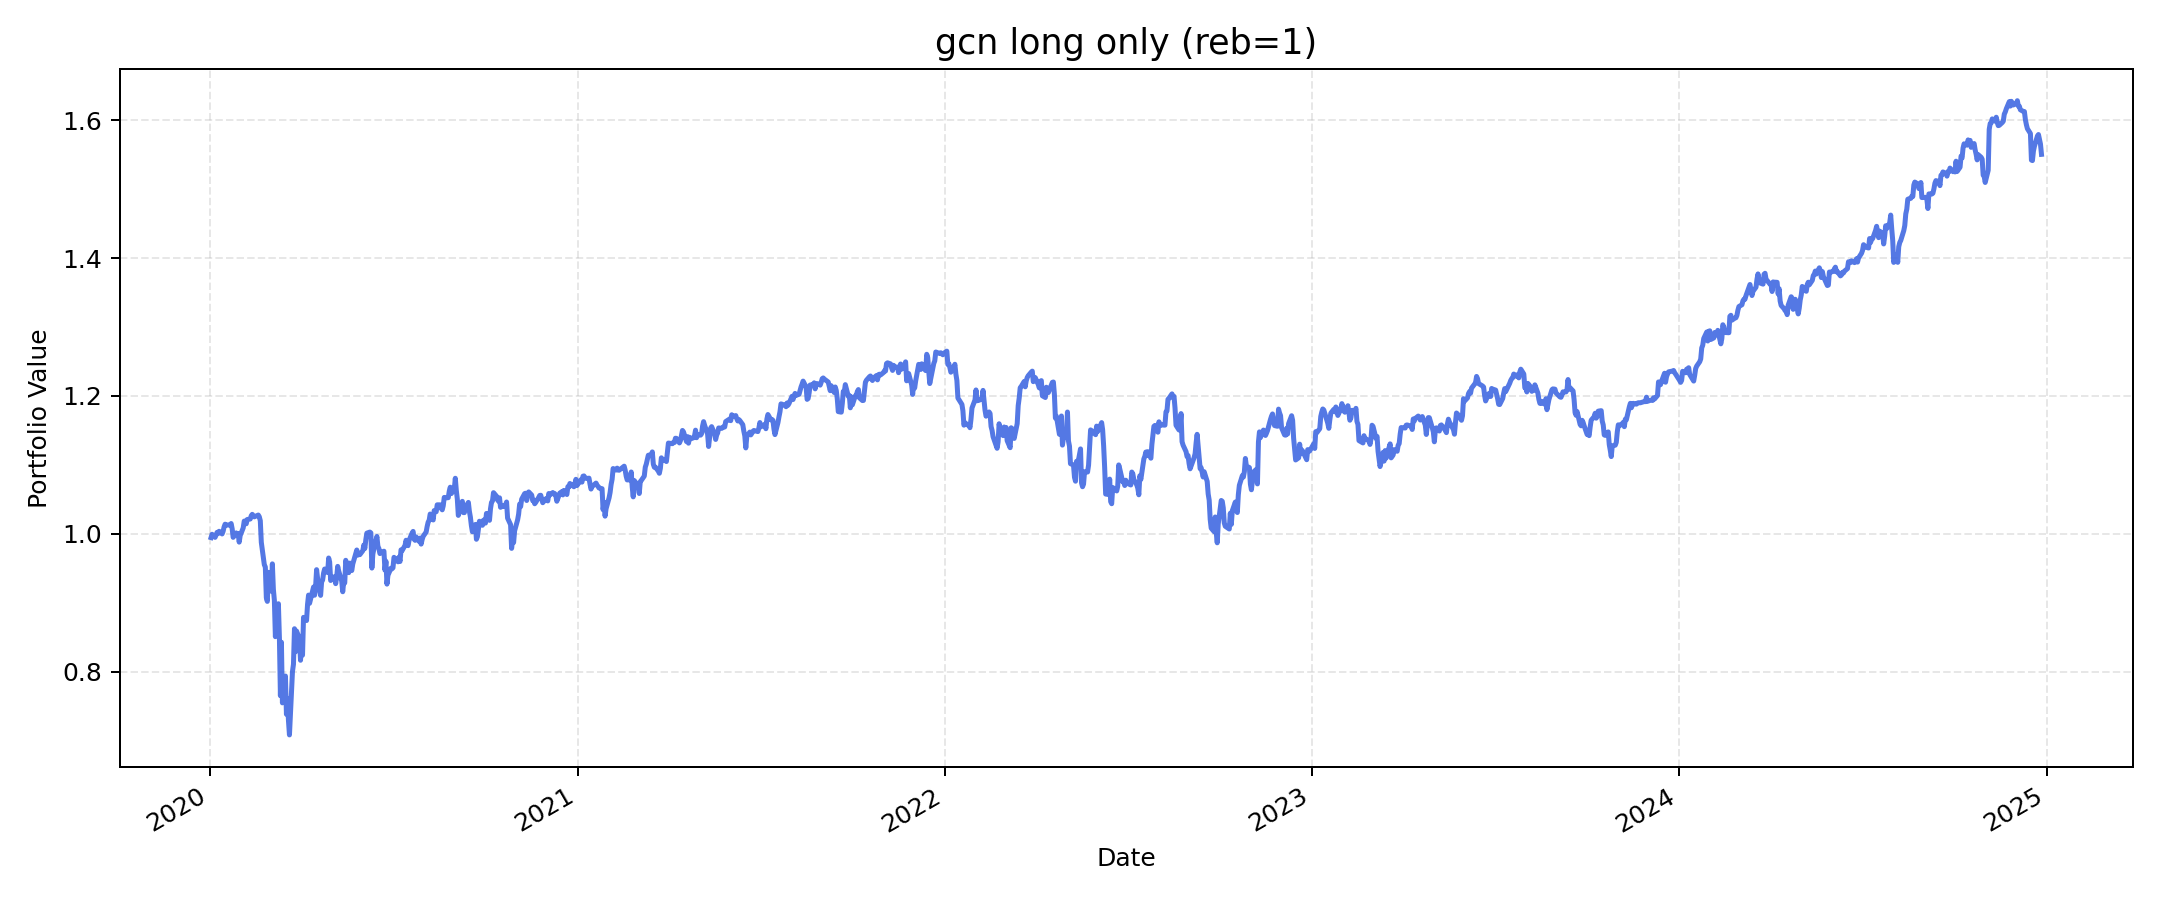

The file beside this chart, header and first rows:
, value
2020-01-02, 0.9943
2020-01-03, 0.9992
2020-01-06, 0.9947
2020-01-07, 0.998
2020-01-08, 1.002
2020-01-09, 1
2020-01-10, 1.003
2020-01-13, 0.9997
2020-01-14, 1.003
2020-01-15, 1.01
2020-01-16, 1.014
2020-01-17, 1.013
2020-01-21, 1.013
2020-01-22, 1.015
2020-01-23, 1.007
2020-01-24, 0.9947
2020-01-27, 1.001
2020-01-28, 0.9998
2020-01-29, 1
2020-01-30, 0.9878
2020-01-31, 0.9973
2020-02-03, 1.008
2020-02-04, 1.018
2020-02-05, 1.018
2020-02-06, 1.014
2020-02-07, 1.021
2020-02-10, 1.021
2020-02-11, 1.026
2020-02-12, 1.028
2020-02-13, 1.026
2020-02-14, 1.024
2020-02-18, 1.027
2020-02-19, 1.025
2020-02-20, 1.019
2020-02-21, 0.9875
2020-02-24, 0.955
2020-02-25, 0.9517
2020-02-26, 0.907
2020-02-27, 0.9018
2020-02-28, 0.944
2020-03-02, 0.9165
2020-03-03, 0.9563
2020-03-04, 0.9194
2020-03-05, 0.9033
2020-03-06, 0.8506
2020-03-09, 0.8984
2020-03-10, 0.8493
2020-03-11, 0.7649
2020-03-12, 0.8425
2020-03-13, 0.7545
2020-03-16, 0.7935
2020-03-17, 0.738
2020-03-18, 0.7608
2020-03-19, 0.7292
2020-03-20, 0.708
2020-03-23, 0.7998
2020-03-24, 0.8107
2020-03-25, 0.8621
2020-03-26, 0.8286
2020-03-27, 0.8589
... 1,196 more rows
